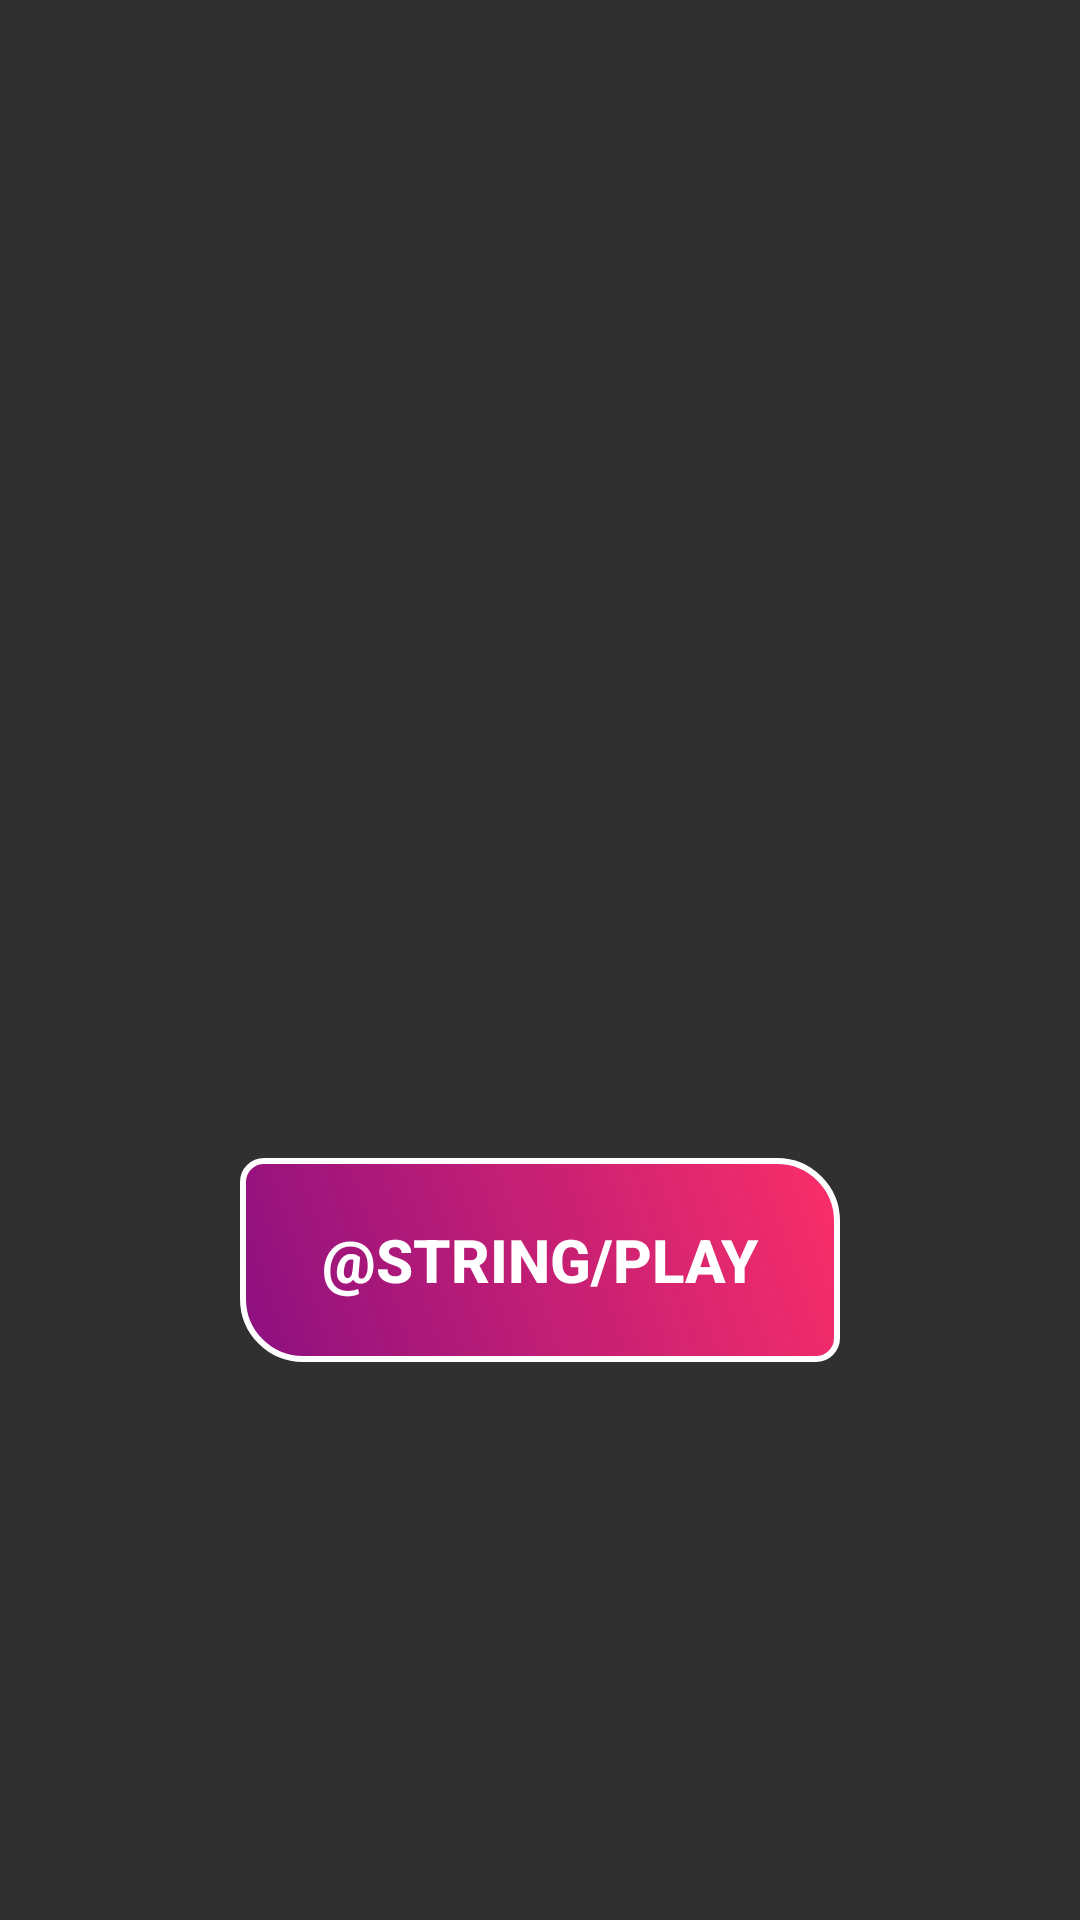

The Android layout XML behind this screen, and the referenced resources:
<!-- AndroidManifest.xml: application theme Theme.Design.NoActionBar -->
<!-- res/layout/activity_main.xml -->
<?xml version="1.0" encoding="utf-8"?>
<layout xmlns:android="http://schemas.android.com/apk/res/android"
    xmlns:app="http://schemas.android.com/apk/res-auto"
    xmlns:tools="http://schemas.android.com/tools">

    <LinearLayout
        android:layout_width="match_parent"
        android:layout_height="match_parent"
        android:orientation="vertical"
        android:gravity="center"

        >
        <TextView
            android:layout_width="wrap_content"
            android:layout_height="wrap_content"
            android:id="@+id/txtContent"
            android:textSize="15sp"
            android:textColor="@color/black"
            android:textStyle="bold"
            android:layout_gravity="center"
            />

        <Button
            android:id="@+id/btnPlay"
            android:background ="@drawable/bg_button"
            android:layout_width="200dp"
            android:layout_height="68dp"
            android:padding="10dp"
            android:text="@string/play"
            android:textStyle="bold"
            android:textSize="20sp"
            android:layout_marginTop="180dp"
            />


    </LinearLayout>
</layout>
<!-- resources referenced by this layout -->
<resources>
  <!-- drawable bg_button (drawable) -->
  <?xml version="1.0" encoding="utf-8"?>
  <shape xmlns:android="http://schemas.android.com/apk/res/android" >
      <stroke android:width="2dp"
          android:color="#FFFFFF"/>
      <gradient
          android:angle="225"
          android:startColor="#FA2E68"
          android:endColor="#DD9A0A8C"/>
      <corners
          android:bottomLeftRadius="20dp"
          android:bottomRightRadius="7dp"
          android:topLeftRadius="7dp"
          android:topRightRadius="20dp" />
  </shape>
  <!-- not gathered from this repository: default colours our renderer supplied (Android Studio template values) -->
  <color name="black">#FF000000</color>
</resources>
